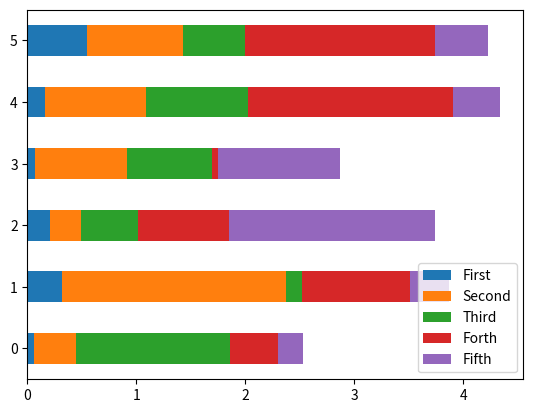

The script that saved this image:
import numpy as np
from pandas import DataFrame, Series
import matplotlib.pyplot as plt

fig=plt.figure()
ax1=fig.add_subplot(1,1,1)

df=DataFrame(np.random.randn(30).reshape(6,5),
             columns=['First','Second','Third','Forth','Fifth'])
df=abs(df)

df.plot(ax=ax1,kind='barh',ylim=[0,7.5],stacked=True)
